Dataset: food (GitHub, justinmeckmann1/FS25_AAI). Classes: peach, pear.

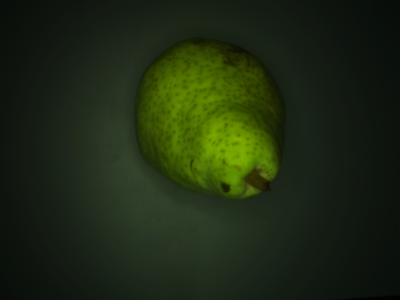
Label: pear

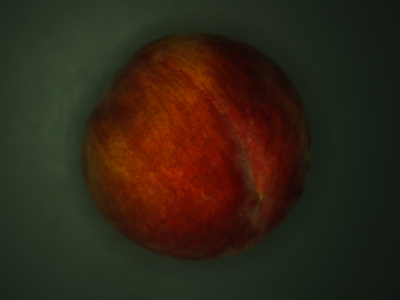
Label: peach

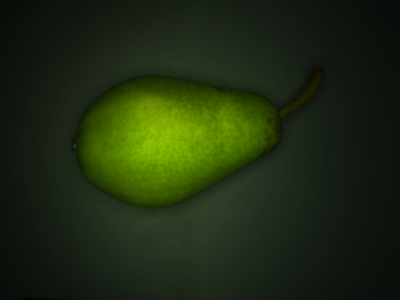
Label: pear

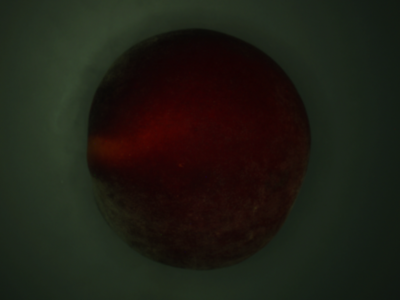
Label: peach

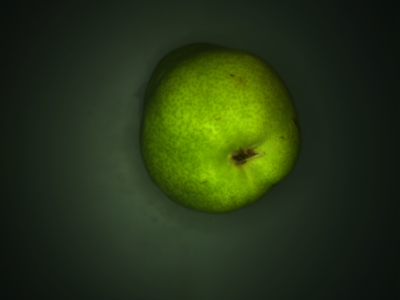
Label: pear

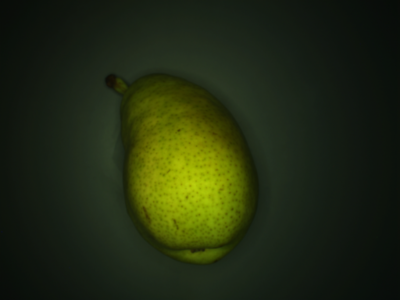
Label: pear
